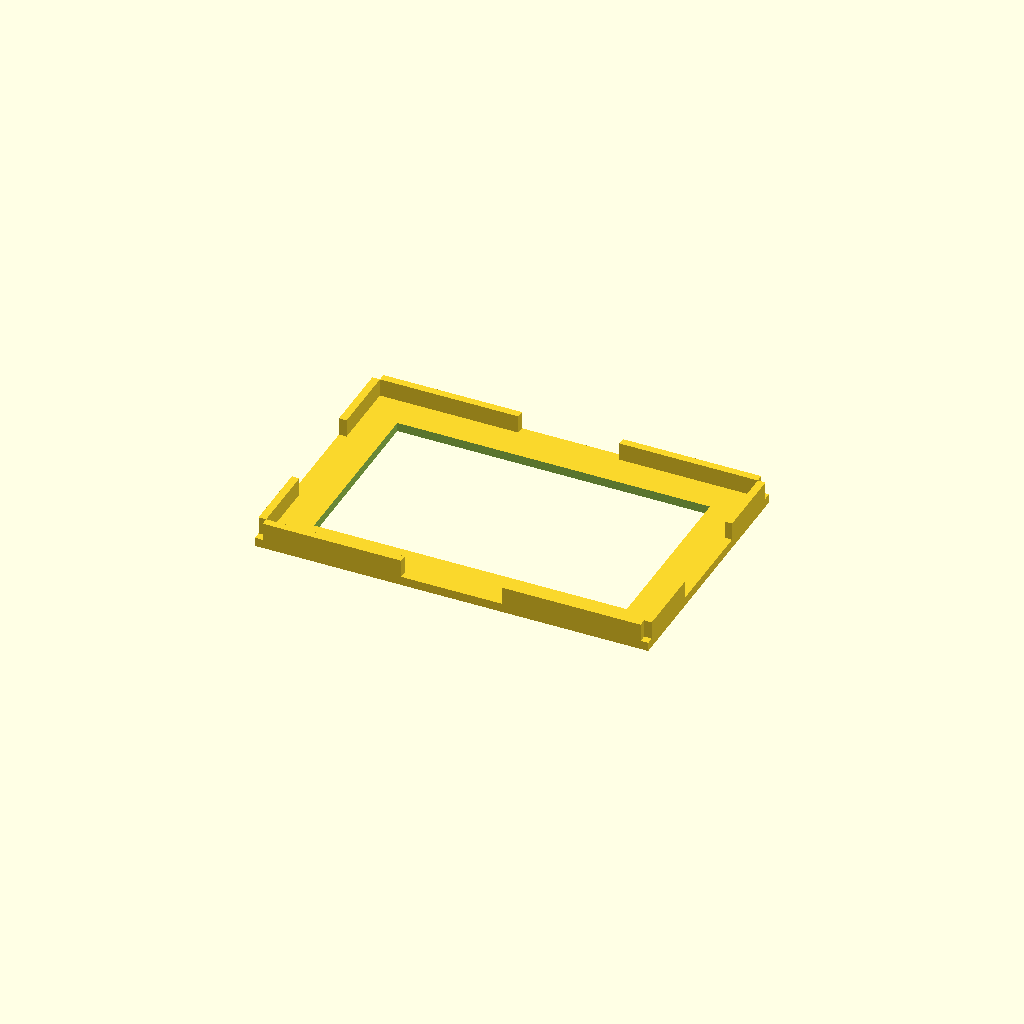
Cell 1: the model at its default parameters.
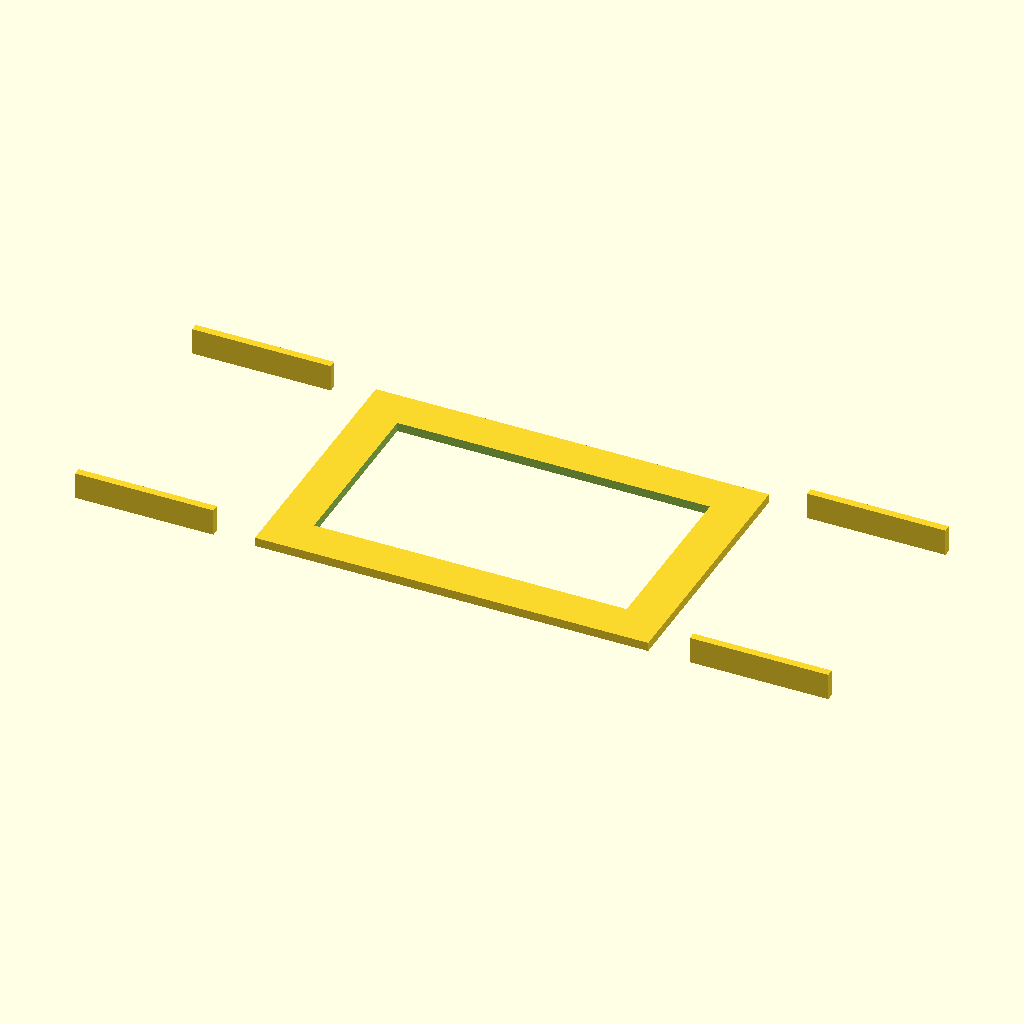
Cell 2: device_x = 168 (everything else at default).
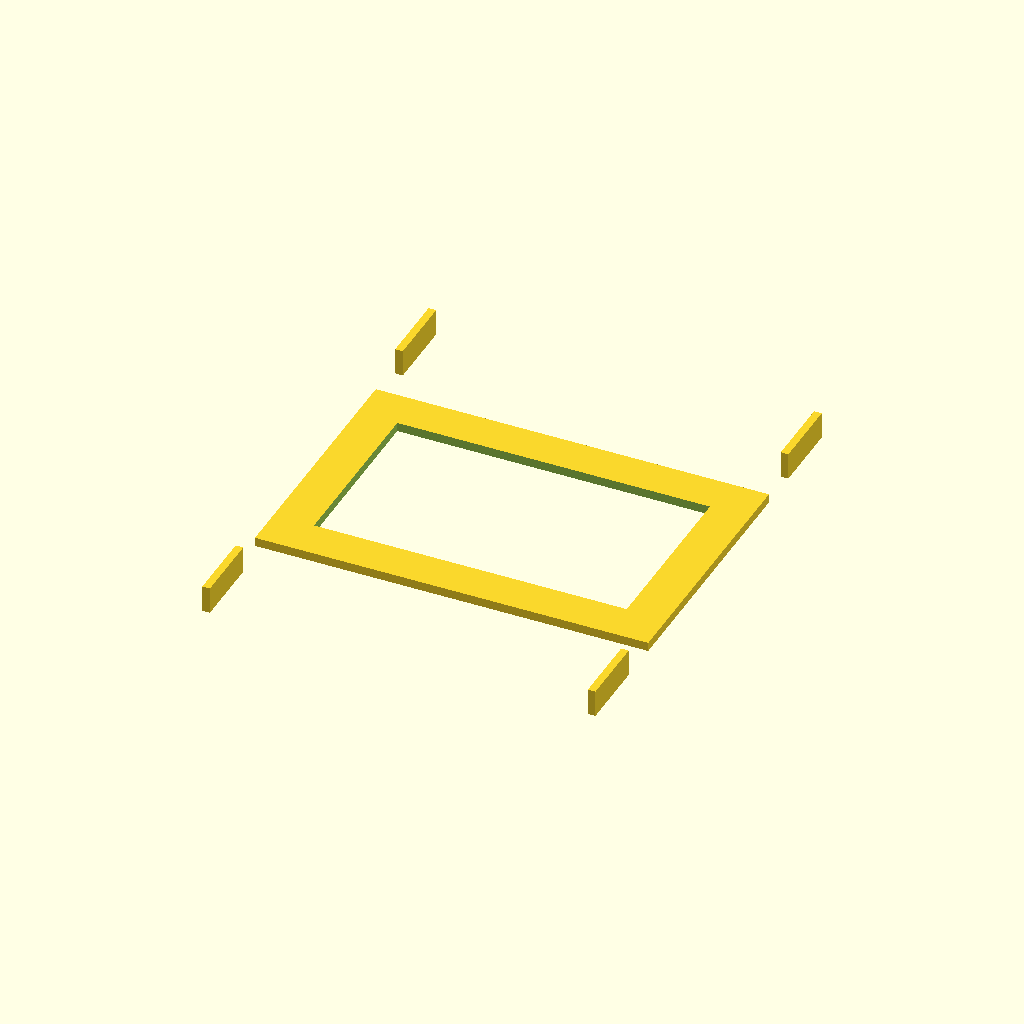
Cell 3 — device_y set to 108, the other parameters unchanged.
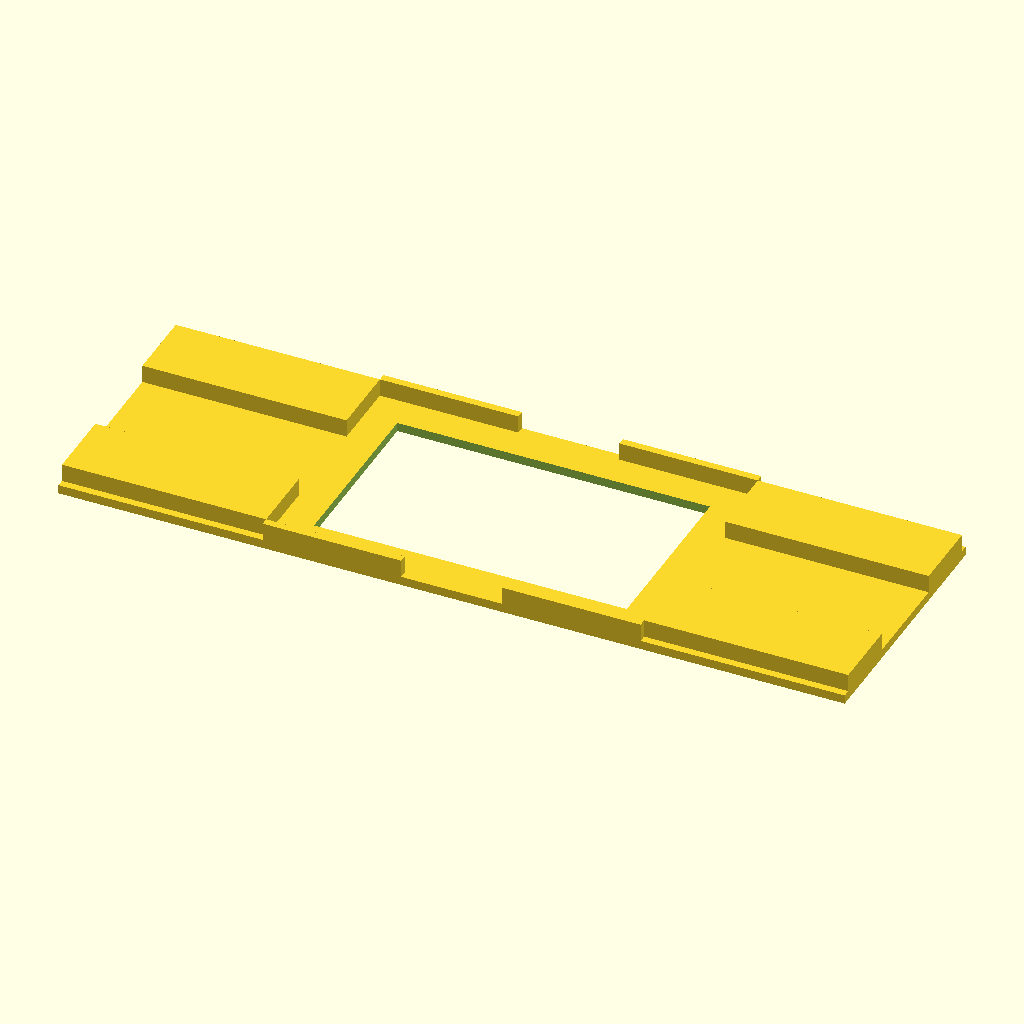
Cell 4 — outer_x set to 176, the other parameters unchanged.
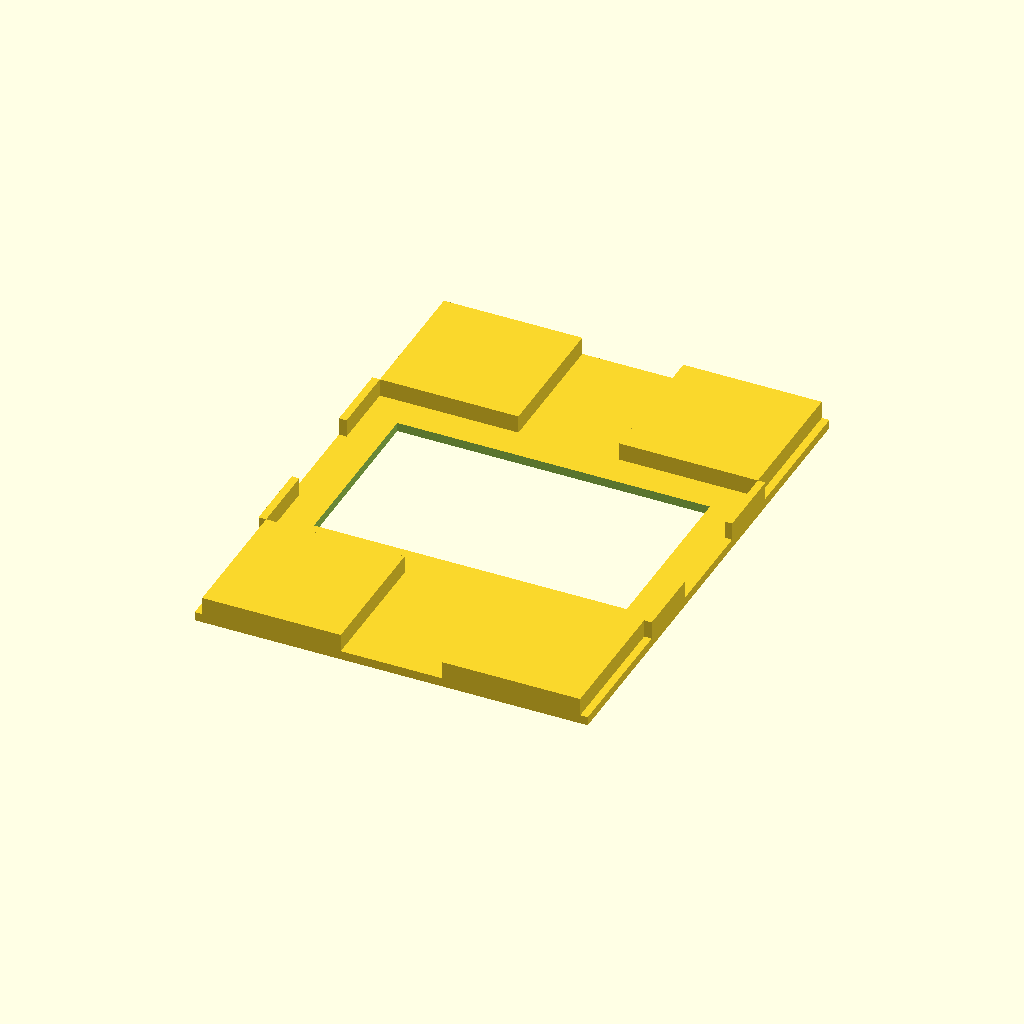
Cell 5: the same model with outer_y = 116.
One fixed orthographic camera (rotation 55°, 0°, 25°; colour scheme Cornfield) for every cell.
The OpenSCAD source (hardware/cad/mini-studio-16-bench-cradle.scad):
// Mini Studio 16 open bench cradle for M5Stack Cardputer-ADV.
// Original parametric design; pre-hardware fit prototype.
// Published device envelope: 84 x 54 mm. Default clearance: 0.30 mm/side.

device_x = 84.0;
device_y = 54.0;
clearance = 0.30;
outer_x = 88.0;
outer_y = 58.0;
base_height = 2.0;
wall_height = 6.0;
center_opening_x = 70.0;
center_opening_y = 40.0;
side_clip_span_y = 32.0;
end_clip_span_x = 62.0;

cavity_x = device_x + 2 * clearance;
cavity_y = device_y + 2 * clearance;
wall_x = (outer_x - cavity_x) / 2;
wall_y = (outer_y - cavity_y) / 2;

module centered_cube(size) {
    translate([-size[0] / 2, -size[1] / 2, 0]) cube(size);
}

union() {
    // Ventilated bottom frame.
    difference() {
        centered_cube([outer_x, outer_y, base_height]);
        translate([0, 0, -0.1])
            centered_cube([center_opening_x, center_opening_y, base_height + 0.2]);
    }

    // Four open corner guides. Side/end centers stay clear for ports.
    for (sx = [-1, 1])
        for (sy = [-1, 1]) {
            translate([sx * (cavity_x / 2 + wall_x / 2),
                       sy * (cavity_y / 2 - side_clip_span_y / 4), 0])
                centered_cube([wall_x, side_clip_span_y / 2, wall_height]);
            translate([sx * (cavity_x / 2 - end_clip_span_x / 4),
                       sy * (cavity_y / 2 + wall_y / 2), 0])
                centered_cube([end_clip_span_x / 2, wall_y, wall_height]);
        }
}
Customizer parameters (derived from the source; name, type, default, range or options):
device_x: number, default 84
device_y: number, default 54
clearance: number, default 0.3
outer_x: number, default 88
outer_y: number, default 58
base_height: number, default 2
wall_height: number, default 6
center_opening_x: number, default 70
center_opening_y: number, default 40
side_clip_span_y: number, default 32
end_clip_span_x: number, default 62
